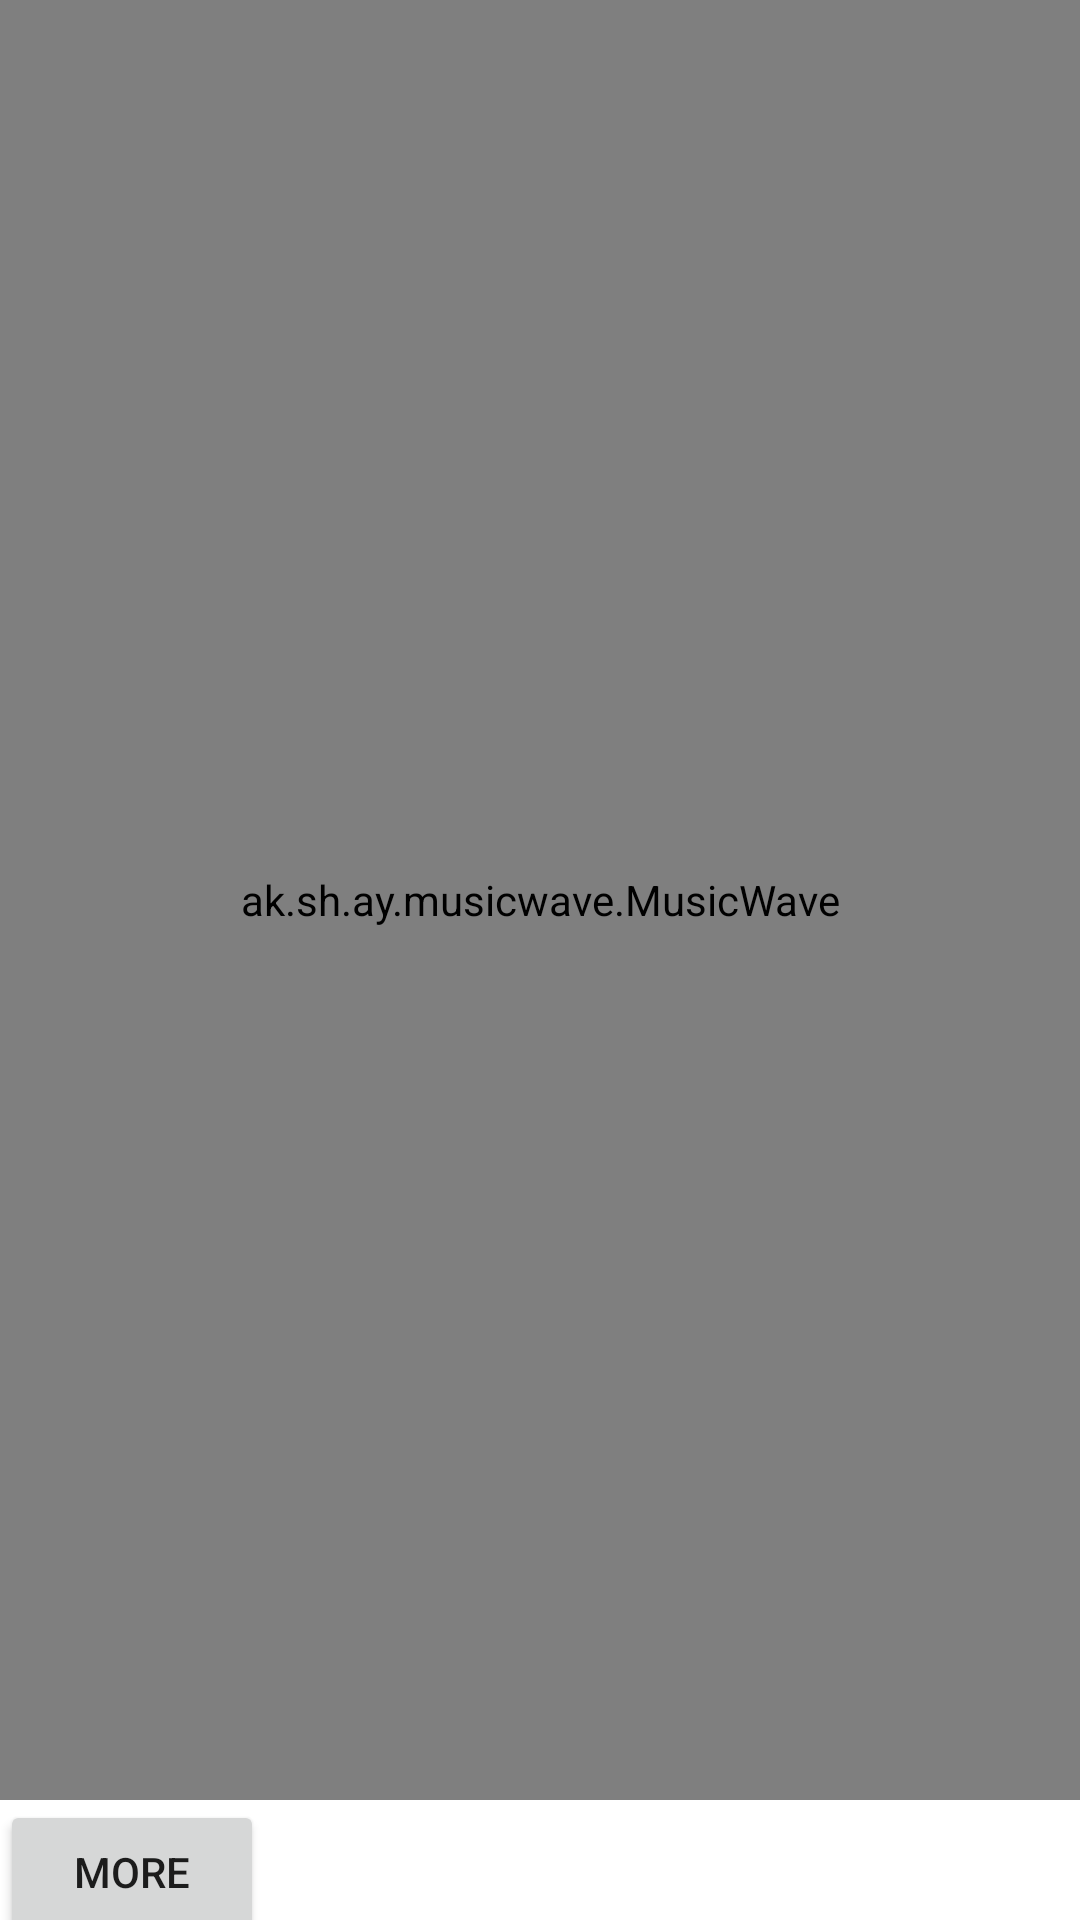

The Android layout XML behind this screen, and the referenced resources:
<!-- AndroidManifest.xml: application theme Theme.VoiceAnimation -->
<!-- res/layout/activity_forward.xml -->
<?xml version="1.0" encoding="utf-8"?>
<androidx.constraintlayout.widget.ConstraintLayout xmlns:android="http://schemas.android.com/apk/res/android"
    android:layout_width="match_parent"
    android:layout_height="match_parent"
    xmlns:app="http://schemas.android.com/apk/res-auto">

    <ak.sh.ay.musicwave.MusicWave
        android:id="@+id/musicWave"
        android:layout_width="match_parent"
        android:layout_height="600dp"
        app:colorGradient="true"
        app:endColor="#00f"
        app:startColor="#f00"
        app:layout_constraintStart_toStartOf="parent"
        app:layout_constraintTop_toTopOf="parent"
        app:waveThickness="1" />

    <Button
        android:id="@+id/forward"
        android:layout_width="wrap_content"
        android:layout_height="wrap_content"
        android:text="More"
        app:layout_constraintTop_toBottomOf="@id/musicWave"
        app:layout_constraintStart_toStartOf="parent" />

</androidx.constraintlayout.widget.ConstraintLayout>
<!-- resources referenced by this layout -->
<resources>
  <style name="Theme.VoiceAnimation" parent="Theme.MaterialComponents.DayNight.DarkActionBar">
          
          <item name="colorPrimary">@color/purple_500</item>
          <item name="colorPrimaryVariant">@color/purple_700</item>
          <item name="colorOnPrimary">@color/white</item>
          
          <item name="colorSecondary">@color/teal_200</item>
          <item name="colorSecondaryVariant">@color/teal_700</item>
          <item name="colorOnSecondary">@color/black</item>
          
          <item name="android:statusBarColor">?attr/colorPrimaryVariant</item>
          
      </style>
  <!-- not gathered from this repository: default colours our renderer supplied (Android Studio template values) -->
  <color name="purple_500">#FF6200EE</color>
  <color name="purple_700">#FF3700B3</color>
  <color name="teal_200">#FF03DAC5</color>
  <color name="teal_700">#FF018786</color>
  <color name="black">#FF000000</color>
  <color name="white">#FFFFFFFF</color>
</resources>
